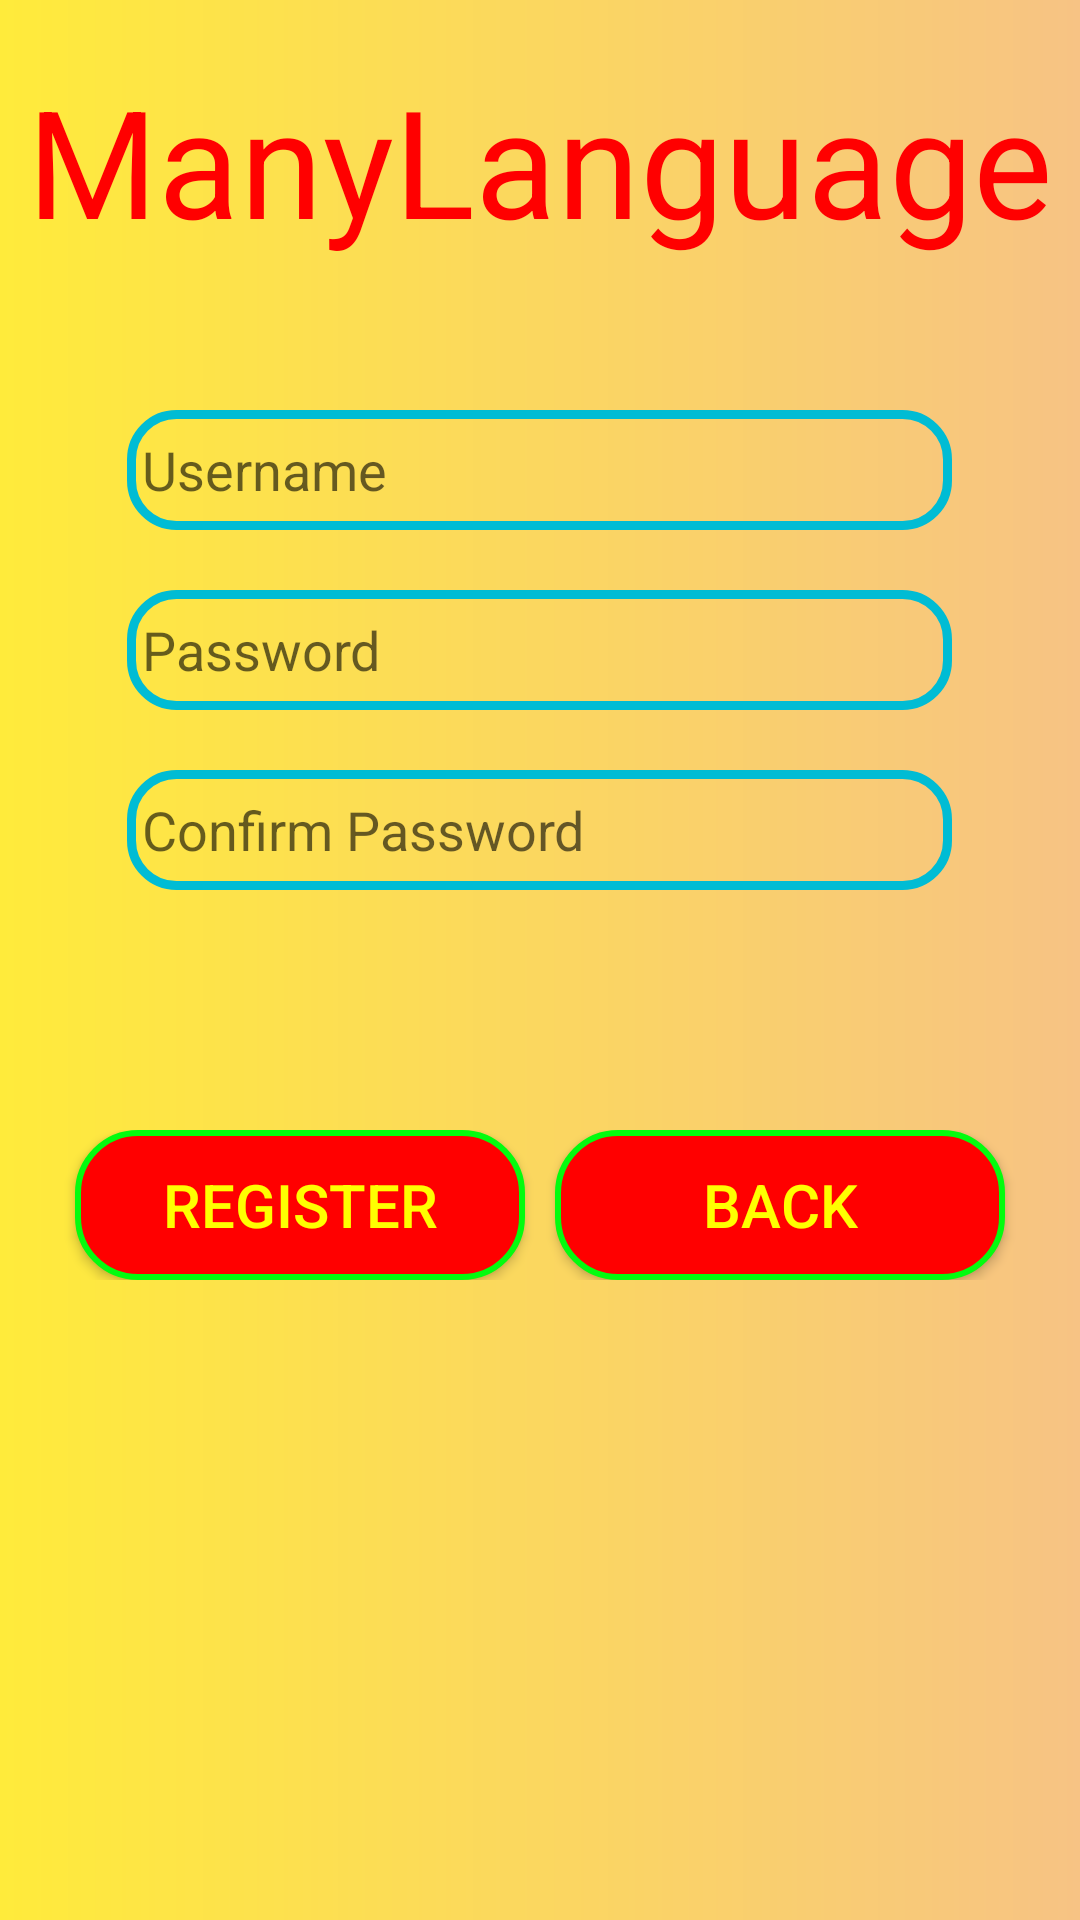

This screen was rendered from an Android layout file. Write that file and the resources it references.
<!-- AndroidManifest.xml: application theme AppTheme -->
<!-- res/layout/activity_register.xml -->
<?xml version="1.0" encoding="utf-8"?>
<LinearLayout xmlns:android="http://schemas.android.com/apk/res/android"
    xmlns:app="http://schemas.android.com/apk/res-auto"
    xmlns:tools="http://schemas.android.com/tools"
    android:layout_width="match_parent"
    android:layout_height="match_parent"
    android:orientation="vertical"
    android:background="@drawable/custom_background"
    tools:context=".RegisterActivity">

    <TextView
        android:id="@+id/txtAppName"
        android:layout_width="wrap_content"
        android:layout_height="wrap_content"
        android:layout_gravity="center"
        android:layout_marginTop="20dp"
        android:text="@string/app_name"
        android:textColor="#FF0000"
        android:textSize="50dp"
        android:transitionName="@string/app_name" />

    <EditText
        android:id="@+id/editTextName"
        android:layout_width="275dp"
        android:layout_height="wrap_content"
        android:layout_gravity="center"
        android:layout_marginTop="50dp"
        android:background="@drawable/custom_edittext"
        android:drawableLeft="@drawable/ic_person_black_24dp"
        android:drawablePadding="5dp"
        android:hint="@string/txt_username"
        android:inputType="text"
        android:transitionName="@string/txt_username" />

    <EditText
        android:id="@+id/editTextPass"
        android:layout_width="275dp"
        android:layout_height="wrap_content"
        android:layout_gravity="center"
        android:layout_marginTop="20dp"
        android:background="@drawable/custom_edittext"
        android:drawableLeft="@drawable/ic_security_black_24dp"
        android:drawablePadding="5dp"
        android:hint="@string/txt_password"
        android:inputType="textPassword"
        android:transitionName="@string/txt_password" />

    <EditText
        android:id="@+id/editTextConfirmPass"
        android:layout_width="275dp"
        android:layout_height="wrap_content"
        android:layout_gravity="center"
        android:layout_marginTop="20dp"
        android:background="@drawable/custom_edittext"
        android:drawableLeft="@drawable/ic_security_black_24dp"
        android:drawablePadding="5dp"
        android:hint="@string/txt_confirm_password"
        android:inputType="textPassword"
        android:transitionName="@string/txt_confirm_password" />

    <RelativeLayout
        android:layout_width="wrap_content"
        android:layout_height="wrap_content"
        android:layout_marginTop="80dp">

        <Button
            android:id="@+id/btnRegister"
            android:layout_width="150dp"
            android:layout_height="50dp"
            android:layout_gravity="center"
            android:layout_marginLeft="25dp"
            android:background="@drawable/custom_button_login"
            android:text="@string/txt_register"
            android:textColor="#FFFF00"
            android:textSize="20dp" />

        <Button
            android:id="@+id/btnBack"
            android:layout_width="150dp"
            android:layout_height="50dp"
            android:layout_alignParentRight="true"
            android:layout_marginRight="25dp"
            android:background="@drawable/custom_button_login"
            android:text="@string/txt_back"
            android:textColor="#FFFF00"
            android:textSize="20dp" />


    </RelativeLayout>

</LinearLayout>
<!-- resources referenced by this layout -->
<resources>
  <!-- drawable custom_background (drawable) -->
  <?xml version="1.0" encoding="utf-8"?>
  <shape xmlns:android="http://schemas.android.com/apk/res/android">
  
      <gradient android:startColor="#FFEB3B"
          android:endColor="#F7C384"/>
  
  </shape>
  <!-- drawable custom_button_login (drawable) -->
  <?xml version="1.0" encoding="utf-8"?>
  <shape xmlns:android="http://schemas.android.com/apk/res/android">
  
      <solid android:color="#FF0000" />
  
      <corners android:radius="20dp" />
  
      <size android:height="50dp" android:width="80dp" />
  
      <stroke android:color="#03FC0E" android:width="2dp" />
  
  </shape>
  <!-- drawable custom_edittext (drawable) -->
  <?xml version="1.0" encoding="utf-8"?>
  <shape xmlns:android="http://schemas.android.com/apk/res/android">
  
      <stroke android:color="#00BCD4" android:width="3dp" />
  
      <corners android:radius="15dp" />
  
      <padding android:left="5dp" />
  
      <size android:width="40dp" android:height="40dp" />
  
  </shape>
  <string name="app_name">ManyLanguage</string>
  <string name="txt_back">Back</string>
  <string name="txt_confirm_password">Confirm Password</string>
  <string name="txt_password">Password</string>
  <string name="txt_register">Register</string>
  <string name="txt_username">Username</string>
  <style name="AppTheme" parent="Theme.AppCompat.Light.DarkActionBar">
          
          <item name="colorPrimary">@color/colorPrimary</item>
          <item name="colorPrimaryDark">@color/colorPrimaryDark</item>
          <item name="colorAccent">@color/colorAccent</item>
          <item name="windowNoTitle">true</item>
          <item name="windowActionBar">false</item>
          
          <item name="android:windowActivityTransitions">true</item>
      </style>
  <color name="colorPrimary">#008577</color>
  <color name="colorPrimaryDark">#00574B</color>
  <color name="colorAccent">#D81B60</color>
</resources>
